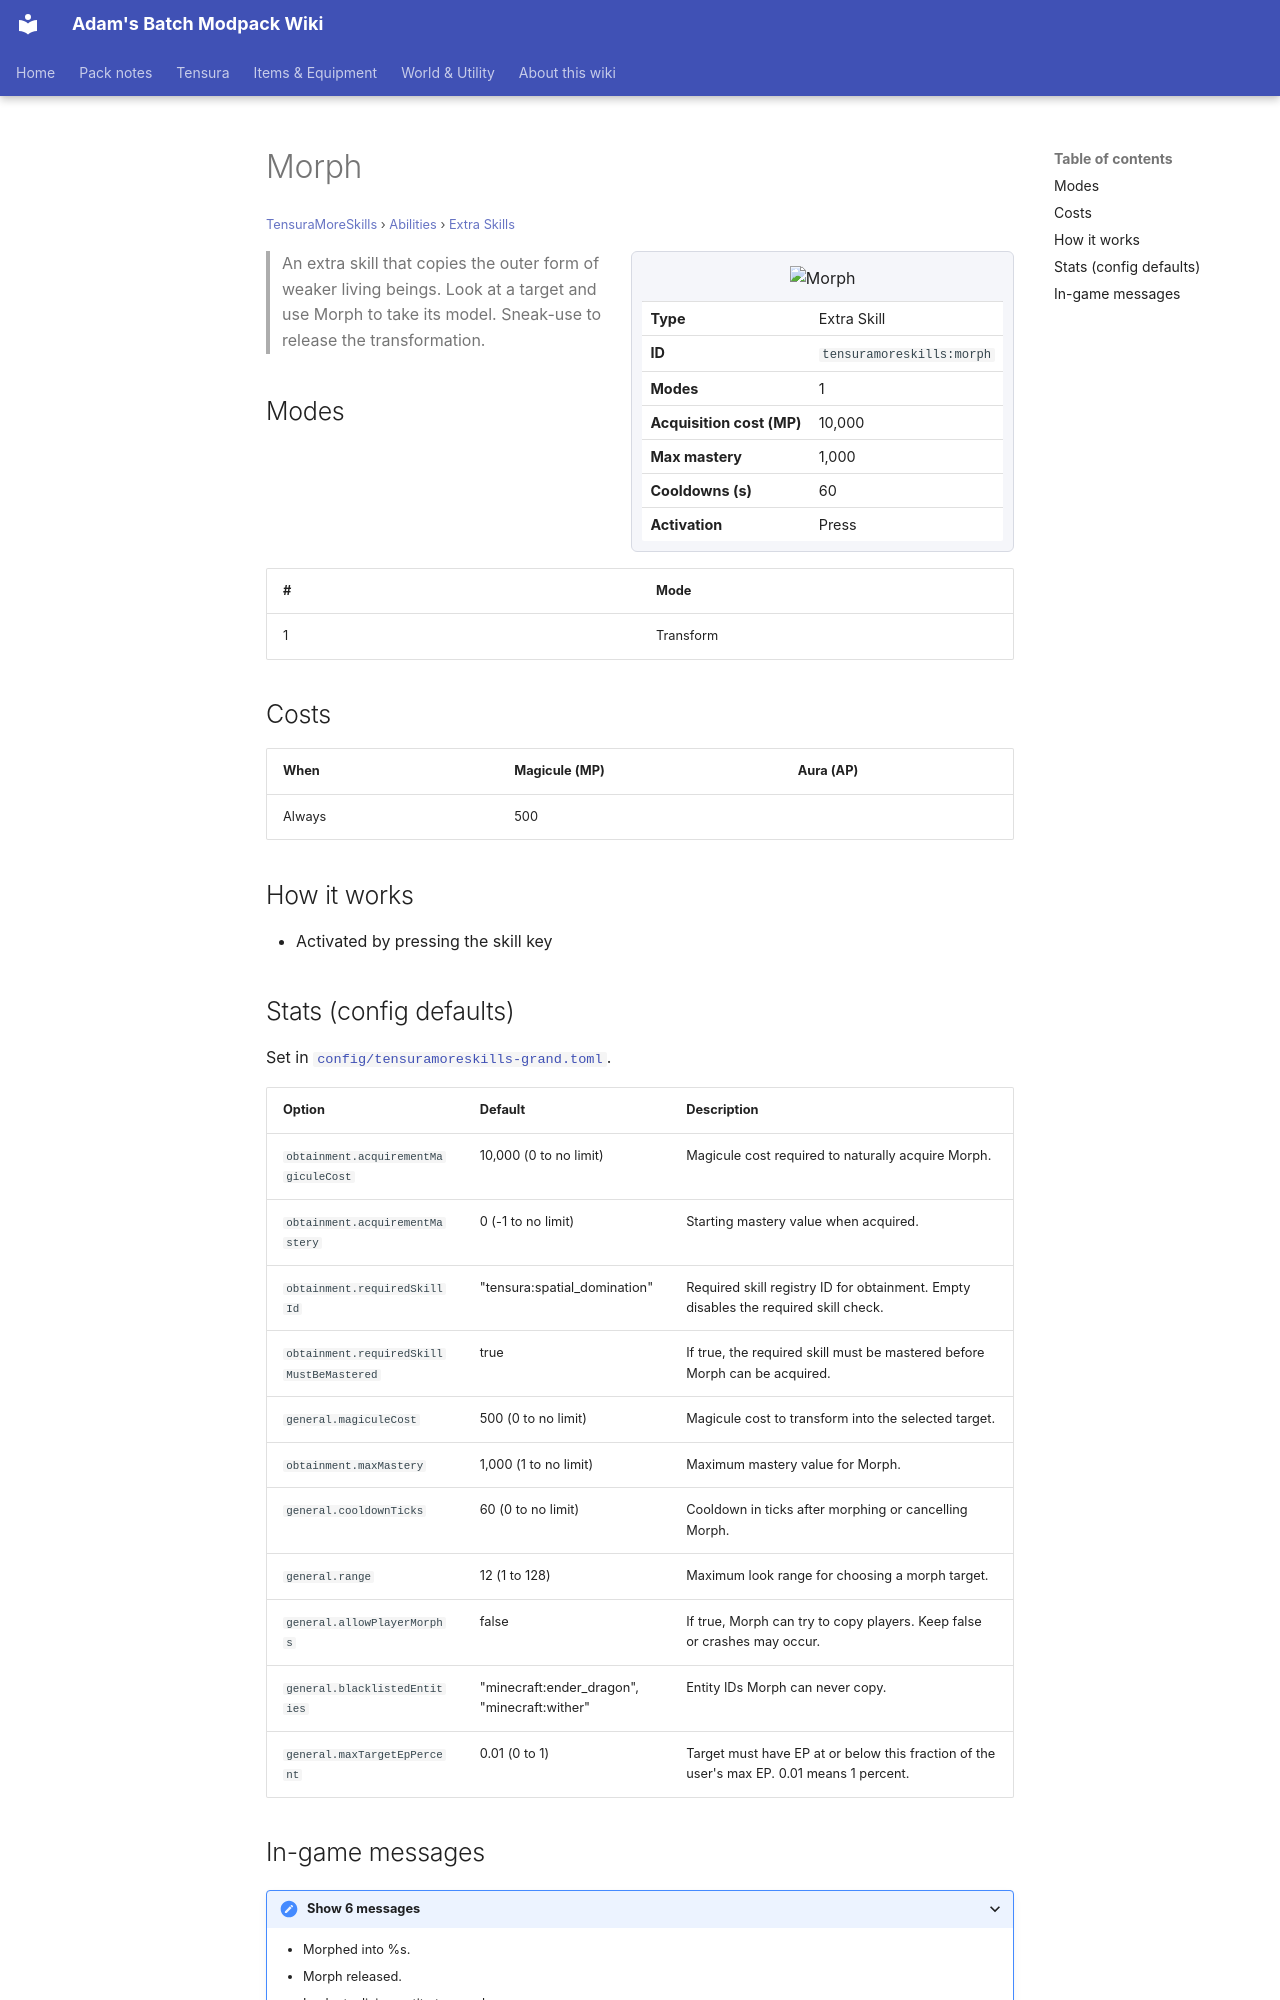

repository: Proteus-Nell/Adams-Batch-MC-Modpack-Wiki · page: tensura-more-skills/abilities/extra-skills/morph/index.html · generator: mkdocs

# Morph

<small>[TensuraMoreSkills](../../index.md) &rsaquo; [Abilities](../index.md) &rsaquo; [Extra Skills](index.md)</small>

<div class="infobox" markdown>

![Morph](../../../assets/icons/tensuramoreskills/skill/morph.png)

| | |
|---|---|
| **Type** | Extra Skill |
| **ID** | `tensuramoreskills:morph` |
| **Modes** | 1 |
| **Acquisition cost (MP)** | 10,000 |
| **Max mastery** | 1,000 |
| **Cooldowns (s)** | 60 |
| **Activation** | Press |

</div>

> An extra skill that copies the outer form of weaker living beings. Look at a target and use Morph to take its model. Sneak-use to release the transformation.

## Modes

| # | Mode |
|---|---|
| 1 | Transform |

## Costs

| When | Magicule (MP) | Aura (AP) |
|---|---|---|
| Always | 500 |  |

## How it works

- Activated by pressing the skill key

## Stats (config defaults)

Set in [`config/tensuramoreskills-grand.toml`](../../configs/config-tensuramoreskills-grand.md).

| Option | Default | Description |
|---|---|---|
| `obtainment.acquirementMagiculeCost` | 10,000 (0 to no limit) | Magicule cost required to naturally acquire Morph. |
| `obtainment.acquirementMastery` | 0 (-1 to no limit) | Starting mastery value when acquired. |
| `obtainment.requiredSkillId` | "tensura:spatial_domination" | Required skill registry ID for obtainment. Empty disables the required skill check. |
| `obtainment.requiredSkillMustBeMastered` | true | If true, the required skill must be mastered before Morph can be acquired. |
| `general.magiculeCost` | 500 (0 to no limit) | Magicule cost to transform into the selected target. |
| `obtainment.maxMastery` | 1,000 (1 to no limit) | Maximum mastery value for Morph. |
| `general.cooldownTicks` | 60 (0 to no limit) | Cooldown in ticks after morphing or cancelling Morph. |
| `general.range` | 12 (1 to 128) | Maximum look range for choosing a morph target. |
| `general.allowPlayerMorphs` | false | If true, Morph can try to copy players. Keep false or crashes may occur. |
| `general.blacklistedEntities` | "minecraft:ender_dragon", "minecraft:wither" | Entity IDs Morph can never copy. |
| `general.maxTargetEpPercent` | 0.01 (0 to 1) | Target must have EP at or below this fraction of the user's max EP. 0.01 means 1 percent. |
